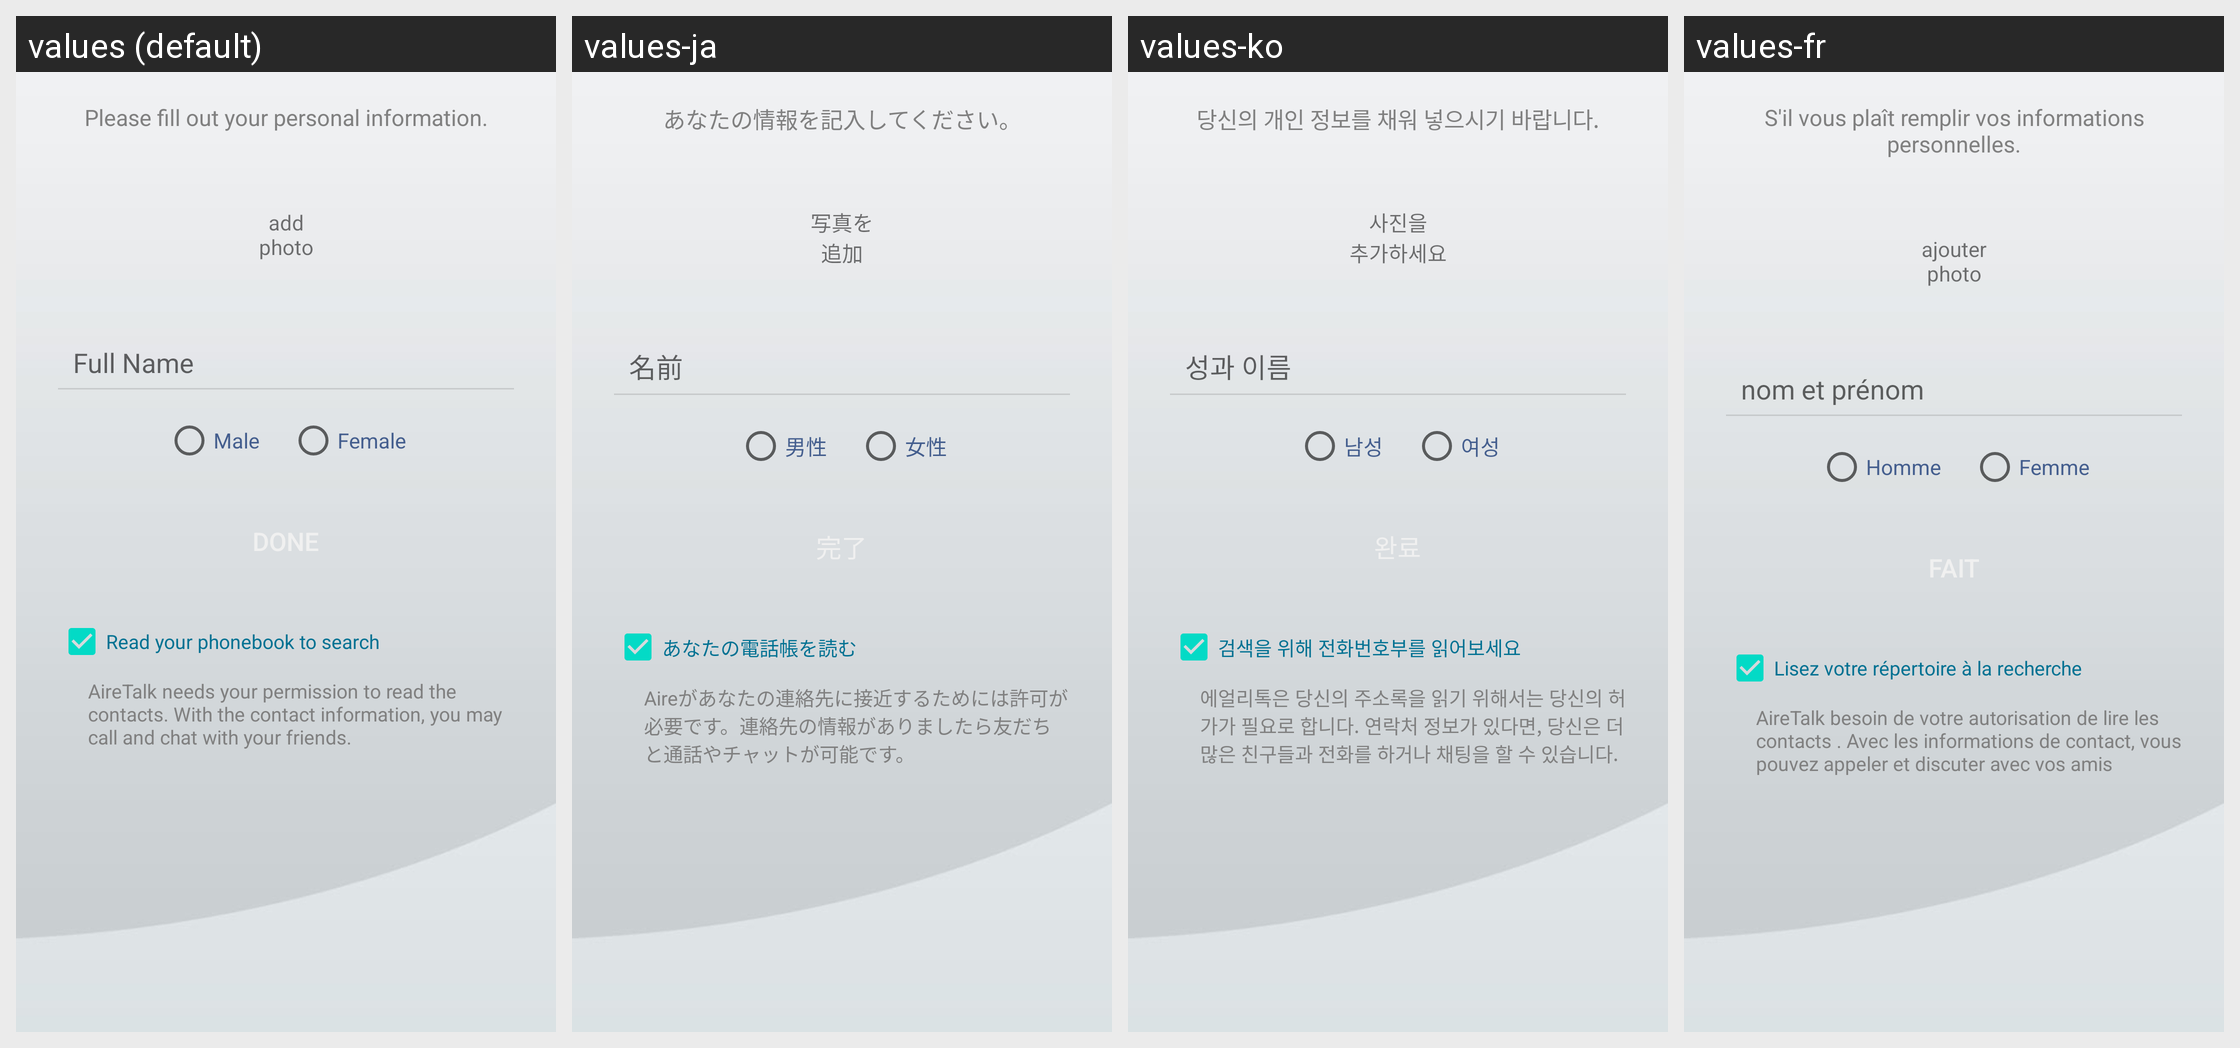

The same Android screen rendered under several of its app's locales, left to right. List the strings drawn on it with the default value and each locale's translation.
Android screen res/layout/profile_page.xml rendered under 4 locales, left to right: values (default), values-ja, values-ko, values-fr. Device: Nexus 5 (rendered at 1080×1920; each locale shown at half size, 540×960, under a caption strip naming it); theme Theme.MaterialComponents.DayNight.NoActionBar.
Other locales in the repository, not shown: values-ar, values-es, values-my, values-pt, values-zh, values-zh-rCN.
Strings drawn on this screen, with the default value and each locale's value (text and hints the layout hard-codes, and strings that could not be matched under every locale, appear in the picture but are not listed):

personal_info
  values: Please fill out your personal information.
  values-ja: あなたの情報を記入してください。
  values-ko: 당신의 개인 정보를 채워 넣으시기 바랍니다.
  values-fr: S'il vous plaît remplir vos informations personnelles.

add_photo
  values: add
      photo
  values-ja: 写真を
      追加
  values-ko: 사진을
      추가하세요
  values-fr: ajouter
      photo

nickname_hint
  values: Full Name
  values-ja: 名前
  values-ko: 성과 이름
  values-fr: nom et prénom

male
  values: Male
  values-ja: 男性
  values-ko: 남성
  values-fr: Homme

female
  values: Female
  values-ja: 女性
  values-ko: 여성
  values-fr: Femme

read_contacts_check
  values: Read your phonebook to search
  values-ja: あなたの電話帳を読む
  values-ko: 검색을 위해 전화번호부를 읽어보세요
  values-fr: Lisez votre répertoire à la recherche

read_contacts
  values: AireTalk needs your permission to read the contacts. With the contact information, you may call and chat with your friends.
  values-ja: Aireがあなたの連絡先に接近するためには許可が必要です。連絡先の情報がありましたら友だちと通話やチャットが可能です。
  values-ko: 에얼리톡은 당신의 주소록을 읽기 위해서는 당신의 허가가 필요로 합니다. 연락처 정보가 있다면, 당신은 더 많은 친구들과 전화를 하거나 채팅을 할 수 있습니다.
  values-fr: AireTalk besoin de votre autorisation de lire les contacts . Avec les informations de contact, vous pouvez appeler et discuter avec vos amis
